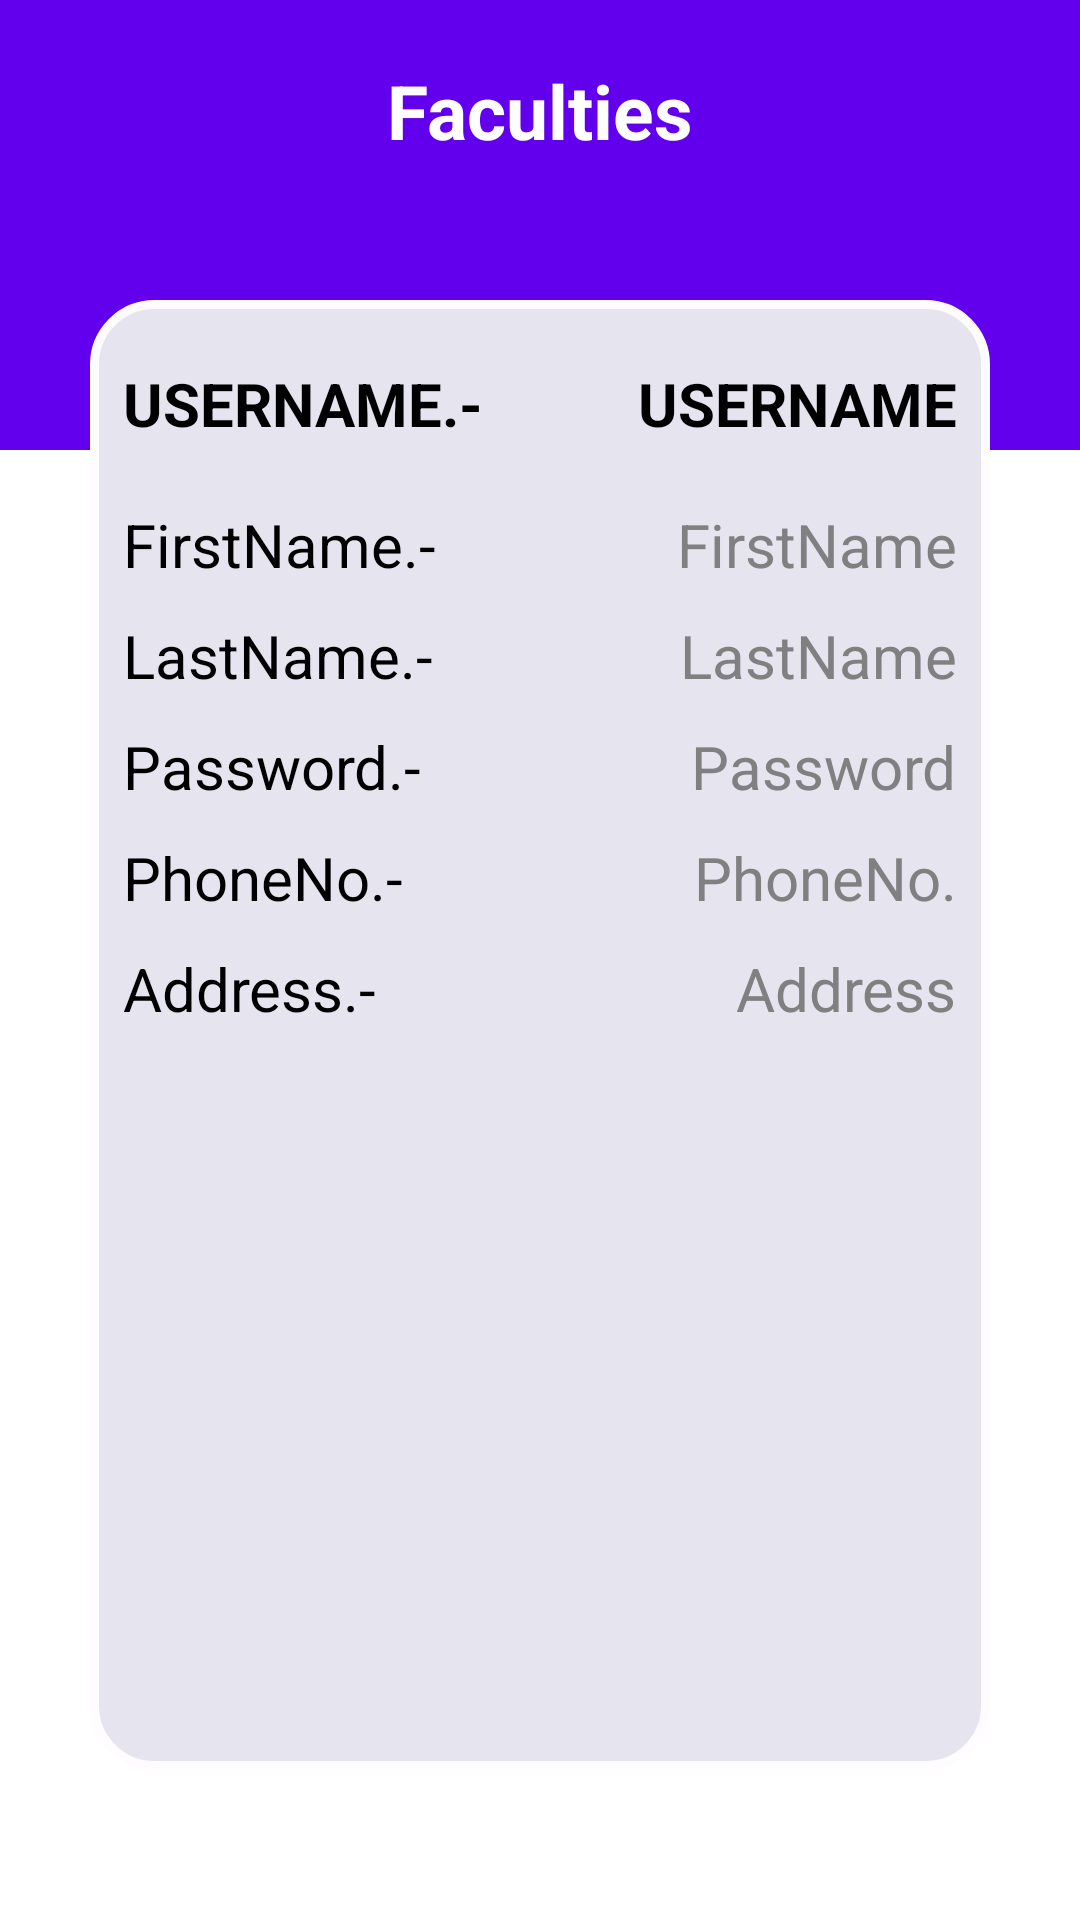

Layout XML and referenced resources for this Android screen:
<!-- AndroidManifest.xml: application theme Theme.AttendanceMnagement -->
<!-- res/layout/viewfaculty.xml -->
<?xml version="1.0" encoding="utf-8"?>
<RelativeLayout xmlns:android="http://schemas.android.com/apk/res/android"
    android:layout_width="match_parent"
    android:layout_height="match_parent"
    android:orientation="vertical">

    <RelativeLayout
        android:layout_width="match_parent"
        android:layout_height="150dp"
        android:background="@color/purple_500">

        <TextView
            android:id="@+id/faculties"
            android:layout_width="wrap_content"
            android:layout_height="wrap_content"
            android:layout_centerHorizontal="true"
            android:layout_marginLeft="10dp"
            android:layout_marginTop="20dp"
            android:text="Faculties"
            android:textColor="@color/white"
            android:textSize="25dp"
            android:textStyle="bold" />
    </RelativeLayout>


    <RelativeLayout
        android:layout_width="match_parent"
        android:layout_height="match_parent"
        android:layout_marginLeft="30dp"
        android:layout_marginTop="100dp"
        android:layout_marginRight="30dp"
        android:layout_marginBottom="50dp"
        android:background="@drawable/round"
        android:orientation="vertical">

        <TextView
            android:id="@+id/rollNo2"
            android:layout_width="wrap_content"
            android:layout_height="wrap_content"
            android:layout_marginLeft="10dp"
            android:layout_marginTop="20dp"
            android:text="USERNAME.-"
            android:textColor="@color/black"
            android:textSize="20dp"
            android:textStyle="bold" />

        <TextView
            android:id="@+id/username"
            android:layout_width="wrap_content"
            android:layout_height="wrap_content"
            android:layout_alignParentRight="true"
            android:layout_marginTop="20dp"
            android:layout_marginRight="10dp"
            android:text="USERNAME"
            android:textColor="@color/black"
            android:textSize="20dp"
            android:textStyle="bold" />

        <TextView
            android:id="@+id/FirstName"
            android:layout_width="wrap_content"
            android:layout_height="wrap_content"
            android:layout_below="@+id/rollNo2"
            android:layout_marginLeft="10dp"
            android:layout_marginTop="20dp"
            android:text="FirstName.-"
            android:textColor="@color/black"
            android:textSize="20dp" />

        <TextView
            android:id="@+id/firstName"
            style="bold"
            android:layout_width="wrap_content"
            android:layout_height="wrap_content"
            android:layout_below="@id/username"
            android:layout_alignParentRight="true"
            android:layout_marginTop="20dp"
            android:layout_marginRight="10dp"
            android:text="FirstName"
            android:textColor="@color/Gray"
            android:textSize="20dp" />

        <TextView
            android:id="@+id/LastName"
            android:layout_width="wrap_content"
            android:layout_height="wrap_content"
            android:layout_below="@+id/FirstName"
            android:layout_marginLeft="10dp"
            android:layout_marginTop="10dp"
            android:text="LastName.-"
            android:textColor="@color/black"
            android:textSize="20dp" />

        <TextView
            android:id="@+id/lastName"
            android:layout_width="wrap_content"
            android:layout_height="wrap_content"
            android:layout_below="@+id/firstName"
            android:layout_alignParentRight="true"
            android:layout_marginTop="10dp"
            android:layout_marginRight="10dp"
            android:text="LastName"
            android:textColor="@color/Gray"
            android:textSize="20dp" />

        <TextView
            android:id="@+id/FatherName"
            android:layout_width="wrap_content"
            android:layout_height="wrap_content"
            android:layout_below="@+id/LastName"
            android:layout_marginLeft="10dp"
            android:layout_marginTop="10dp"
            android:text="Password.-"
            android:textColor="@color/black"
            android:textSize="20dp" />

        <TextView
            android:id="@+id/password"
            android:layout_width="wrap_content"
            android:layout_height="wrap_content"
            android:layout_below="@+id/lastName"
            android:layout_alignParentRight="true"
            android:layout_marginTop="10dp"
            android:layout_marginRight="10dp"
            android:text="Password"
            android:textColor="@color/Gray"
            android:textSize="20dp" />

        <TextView
            android:id="@+id/PhoneNo"
            android:layout_width="wrap_content"
            android:layout_height="wrap_content"
            android:layout_below="@+id/FatherName"
            android:layout_marginLeft="10dp"
            android:layout_marginTop="10dp"
            android:text="PhoneNo.-"
            android:textColor="@color/black"
            android:textSize="20dp" />

        <TextView
            android:id="@+id/phoneNo"
            android:layout_width="wrap_content"
            android:layout_height="wrap_content"
            android:layout_below="@+id/password"
            android:layout_alignParentRight="true"
            android:layout_marginTop="10dp"
            android:layout_marginRight="10dp"
            android:text="PhoneNo."
            android:textColor="@color/Gray"
            android:textSize="20dp" />

        <TextView
            android:id="@+id/address"
            android:layout_width="wrap_content"
            android:layout_height="wrap_content"
            android:layout_below="@+id/phoneNo"
            android:layout_alignParentRight="true"
            android:layout_marginTop="10dp"
            android:layout_marginRight="10dp"
            android:text="Address"
            android:textColor="@color/Gray"
            android:textSize="20dp" />


        <TextView
            android:id="@+id/Address"
            android:layout_width="wrap_content"
            android:layout_height="wrap_content"
            android:layout_below="@+id/PhoneNo"
            android:layout_marginLeft="10dp"
            android:layout_marginTop="10dp"
            android:text="Address.-"
            android:textColor="@color/black"
            android:textSize="20dp" />
    </RelativeLayout>

</RelativeLayout>
<!-- resources referenced by this layout -->
<resources>
  <color name="Gray">#808080</color>
  <color name="black">#FF000000</color>
  <color name="purple_500">#FF6200EE</color>
  <color name="white">#FFFFFFFF</color>
  <!-- drawable round (drawable) -->
  <?xml version="1.0" encoding="utf-8"?>
  <shape xmlns:android="http://schemas.android.com/apk/res/android"
      android:layout_height="match_parent"
      android:layout_width="match_parent">
      <solid android:color="#E5E4Ef"/>
  
      <stroke android:width="3dp"
          android:color="#FEFCFF"
          />
  
      <padding android:left="1dp"
          android:top="1dp"
          android:right="1dp"
          android:bottom="1dp"
          />
  
      <corners android:bottomRightRadius="20dp" android:bottomLeftRadius="20dp"
          android:topLeftRadius="20dp" android:topRightRadius="20dp"/>
  </shape>
  <style name="Theme.AttendanceMnagement" parent="Theme.MaterialComponents.DayNight.DarkActionBar">
          
          <item name="colorPrimary">@color/purple_500</item>
          <item name="colorPrimaryVariant">@color/purple_700</item>
          <item name="colorOnPrimary">@color/white</item>
          
          <item name="colorSecondary">@color/teal_200</item>
          <item name="colorSecondaryVariant">@color/teal_700</item>
          <item name="colorOnSecondary">@color/black</item>
          
          <item name="android:statusBarColor" tools:targetApi="l">?attr/colorPrimaryVariant</item>
          
      </style>
  <color name="purple_700">#FF6200EE</color>
  <color name="teal_200">#FF6200EE</color>
  <color name="teal_700">#FF6200EE</color>
</resources>
